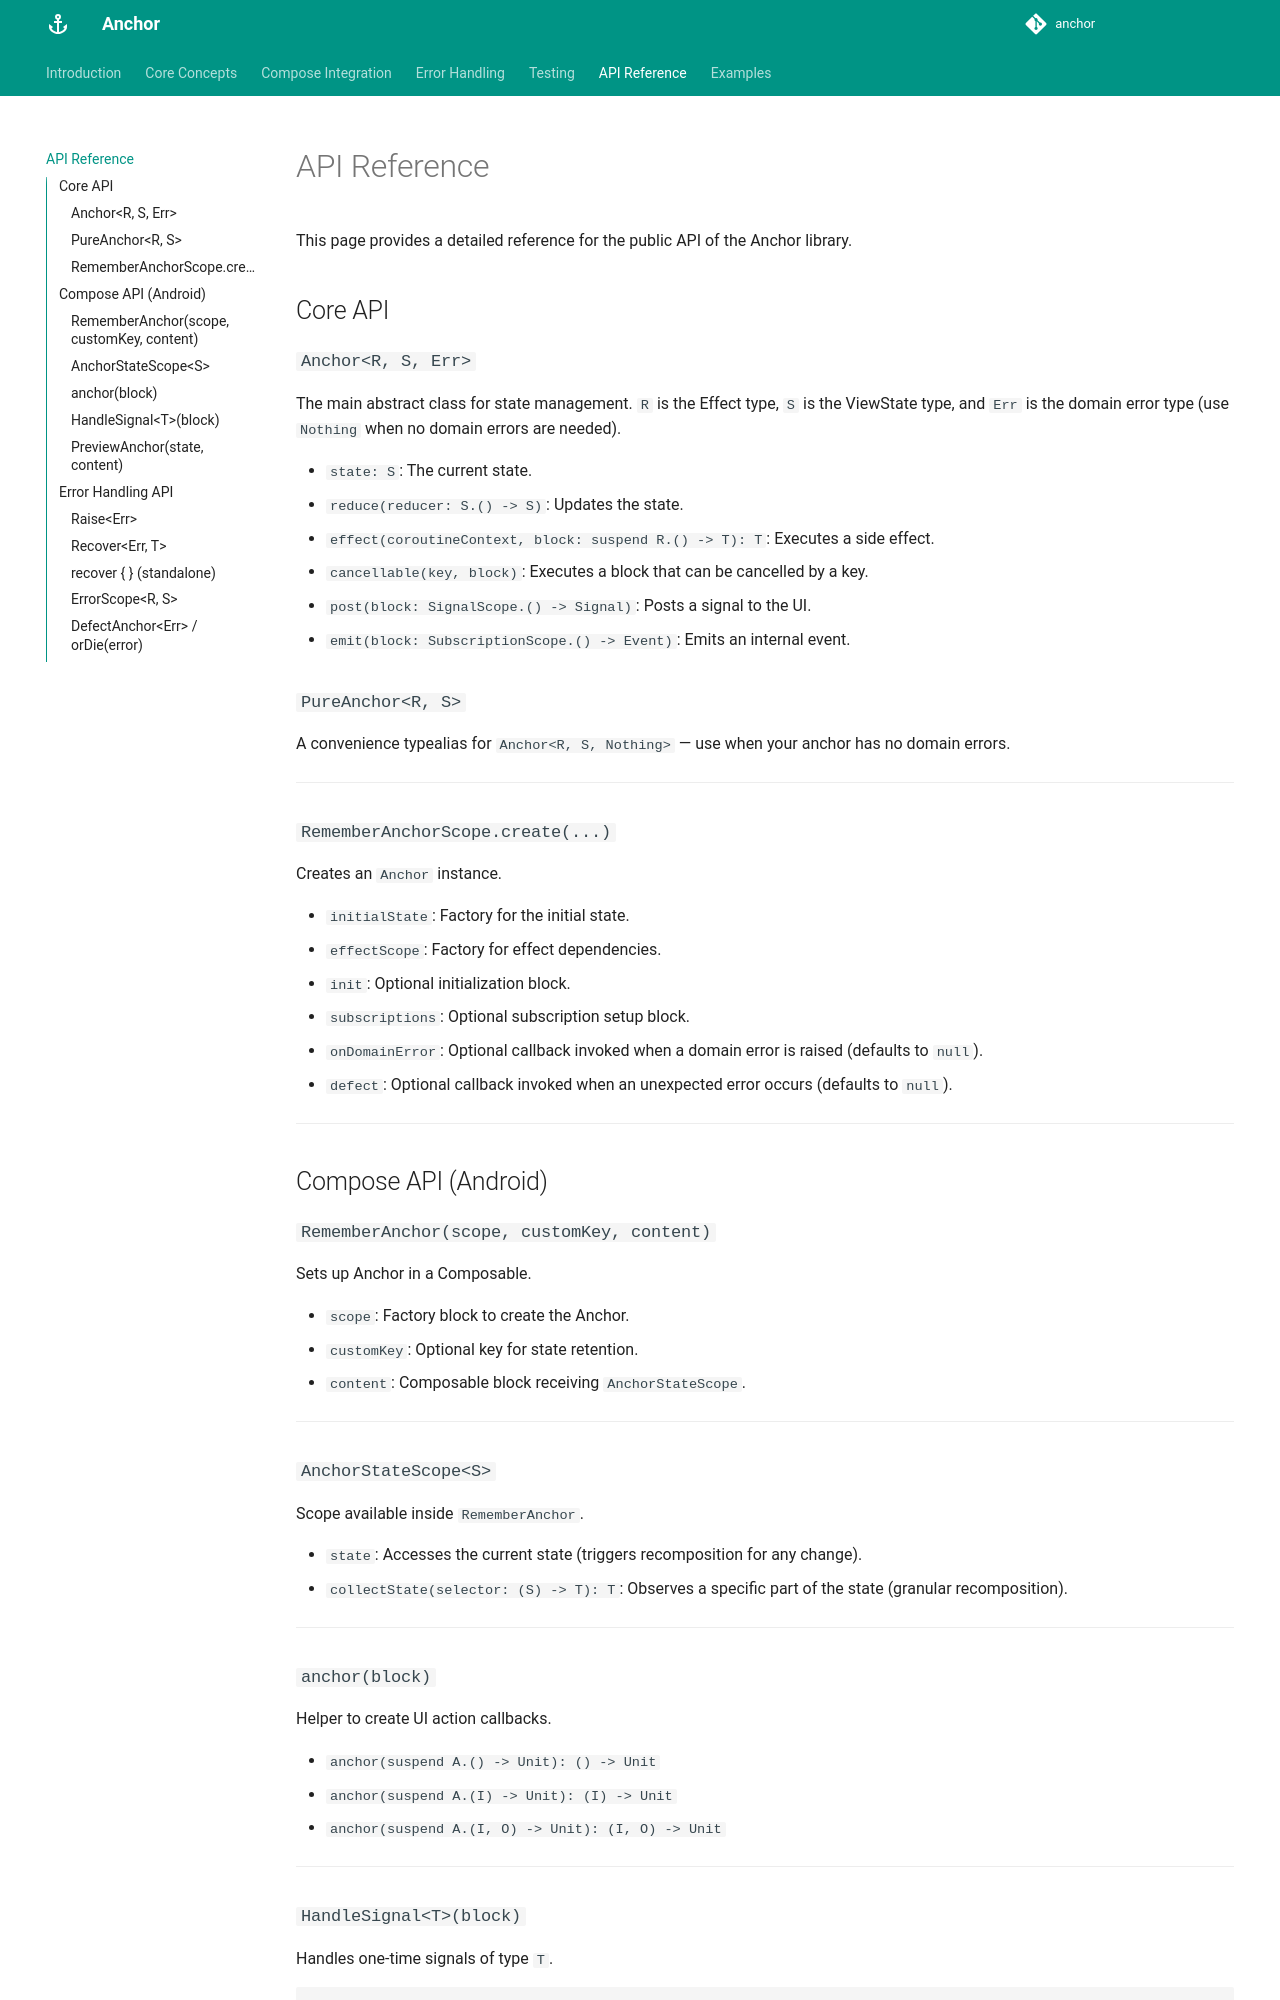

repository: kioba/anchor · page: api/index.html · generator: mkdocs

# API Reference

This page provides a detailed reference for the public API of the Anchor library.

## Core API

### `Anchor<R, S, Err>`

The main abstract class for state management. `R` is the Effect type, `S` is the ViewState type, and `Err` is the domain error type (use `Nothing` when no domain errors are needed).

- `state: S`: The current state.
- `reduce(reducer: S.() -> S)`: Updates the state.
- `effect(coroutineContext, block: suspend R.() -> T): T`: Executes a side effect.
- `cancellable(key, block)`: Executes a block that can be cancelled by a key.
- `post(block: SignalScope.() -> Signal)`: Posts a signal to the UI.
- `emit(block: SubscriptionScope.() -> Event)`: Emits an internal event.

### `PureAnchor<R, S>`

A convenience typealias for `Anchor<R, S, Nothing>` — use when your anchor has no domain errors.

---

### `RememberAnchorScope.create(...)`

Creates an `Anchor` instance.

- `initialState`: Factory for the initial state.
- `effectScope`: Factory for effect dependencies.
- `init`: Optional initialization block.
- `subscriptions`: Optional subscription setup block.
- `onDomainError`: Optional callback invoked when a domain error is raised (defaults to `null`).
- `defect`: Optional callback invoked when an unexpected error occurs (defaults to `null`).

---

## Compose API (Android)

### `RememberAnchor(scope, customKey, content)`

Sets up Anchor in a Composable.

- `scope`: Factory block to create the Anchor.
- `customKey`: Optional key for state retention.
- `content`: Composable block receiving `AnchorStateScope`.

---

### `AnchorStateScope<S>`

Scope available inside `RememberAnchor`.

- `state`: Accesses the current state (triggers recomposition for any change).
- `collectState(selector: (S) -> T): T`: Observes a specific part of the state (granular recomposition).

---

### `anchor(block)`

Helper to create UI action callbacks.

- `anchor(suspend A.() -> Unit): () -> Unit`
- `anchor(suspend A.(I) -> Unit): (I) -> Unit`
- `anchor(suspend A.(I, O) -> Unit): (I, O) -> Unit`

---

### `HandleSignal<T>(block)`

Handles one-time signals of type `T`.

```kotlin
HandleSignal<MySignal> { signal ->
    // Handle the signal
}
```

---
